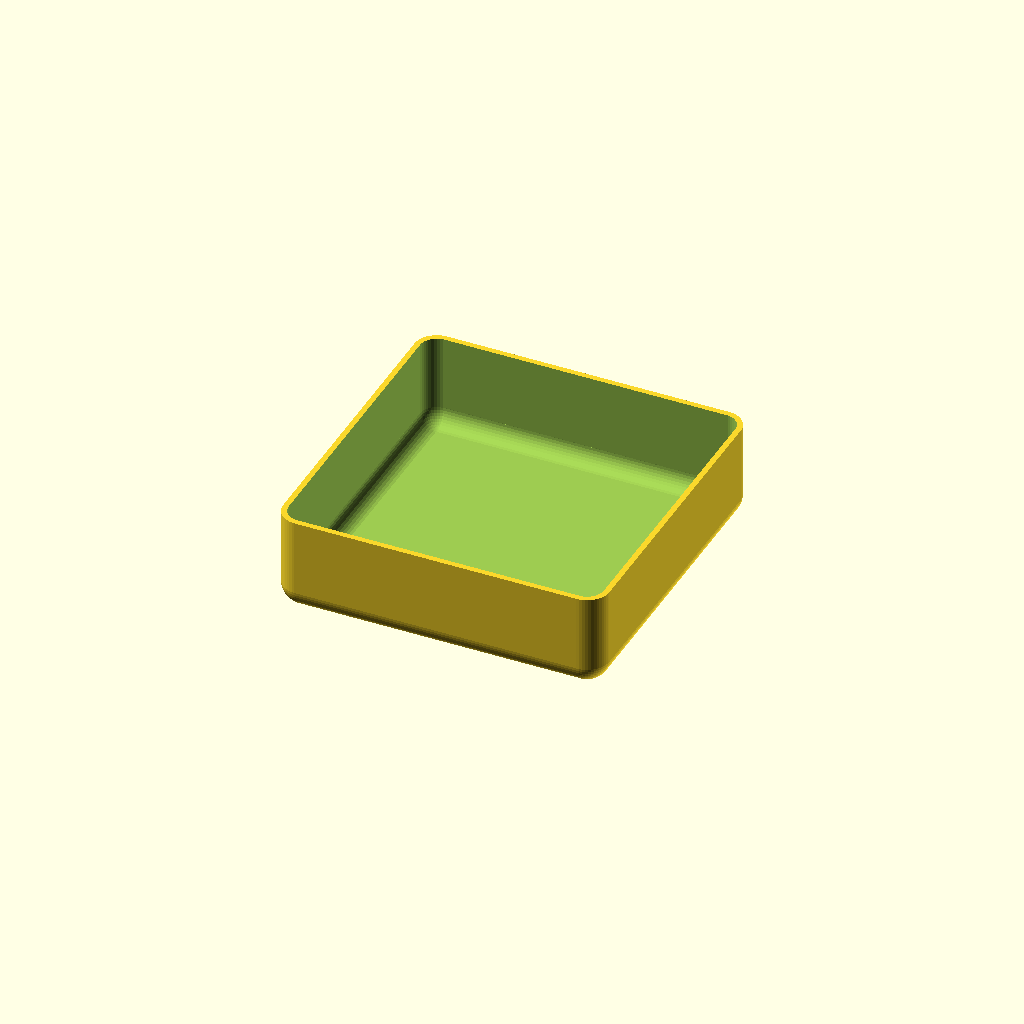
Cell 1: rendered with the file's own defaults.
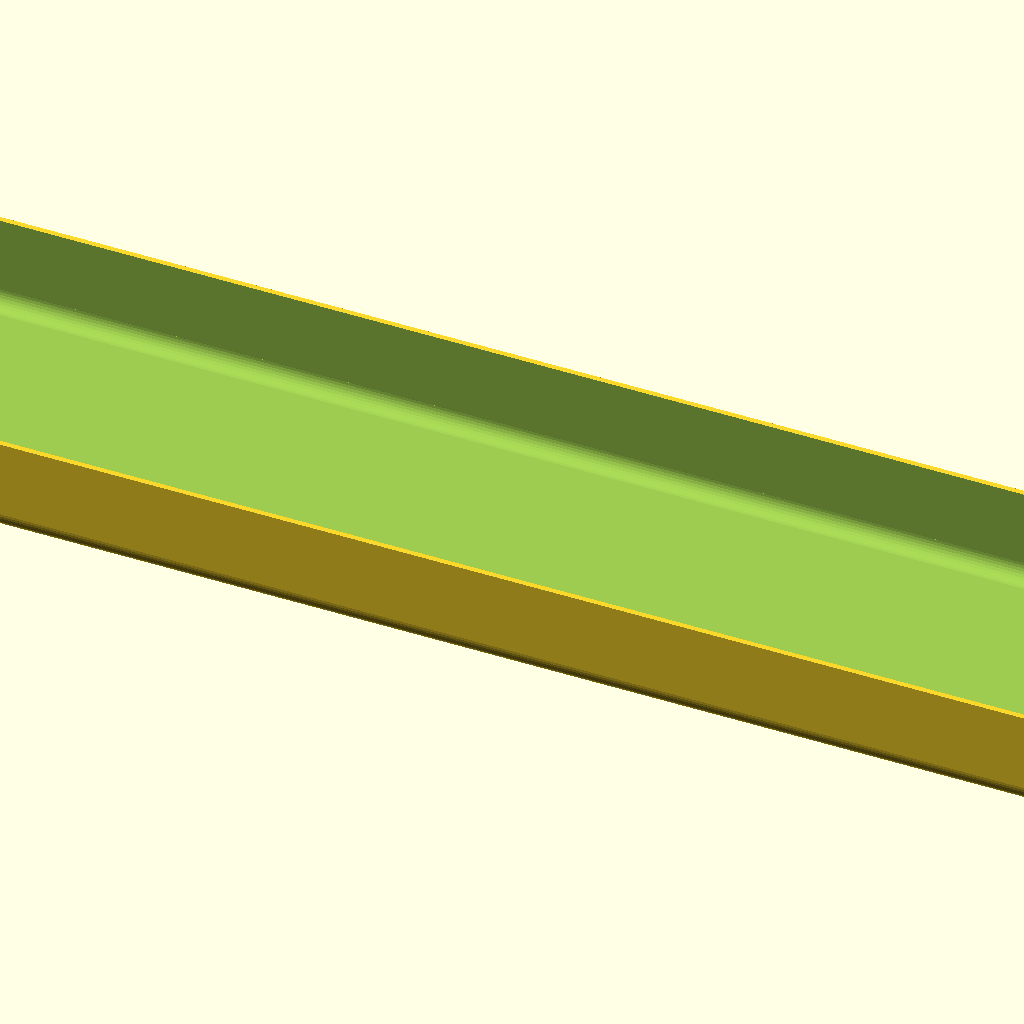
Cell 2: the same model with Width = 249.
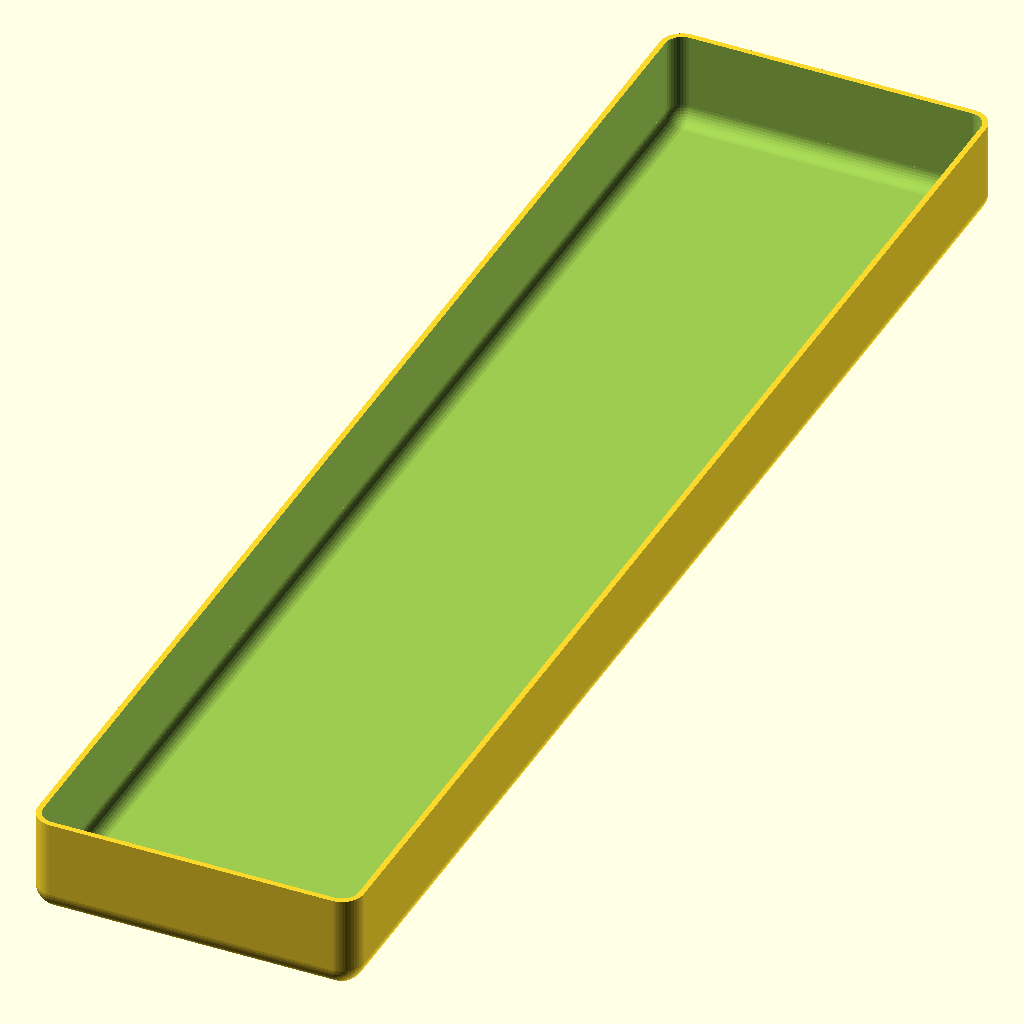
Cell 3: the same model with Depth = 248.
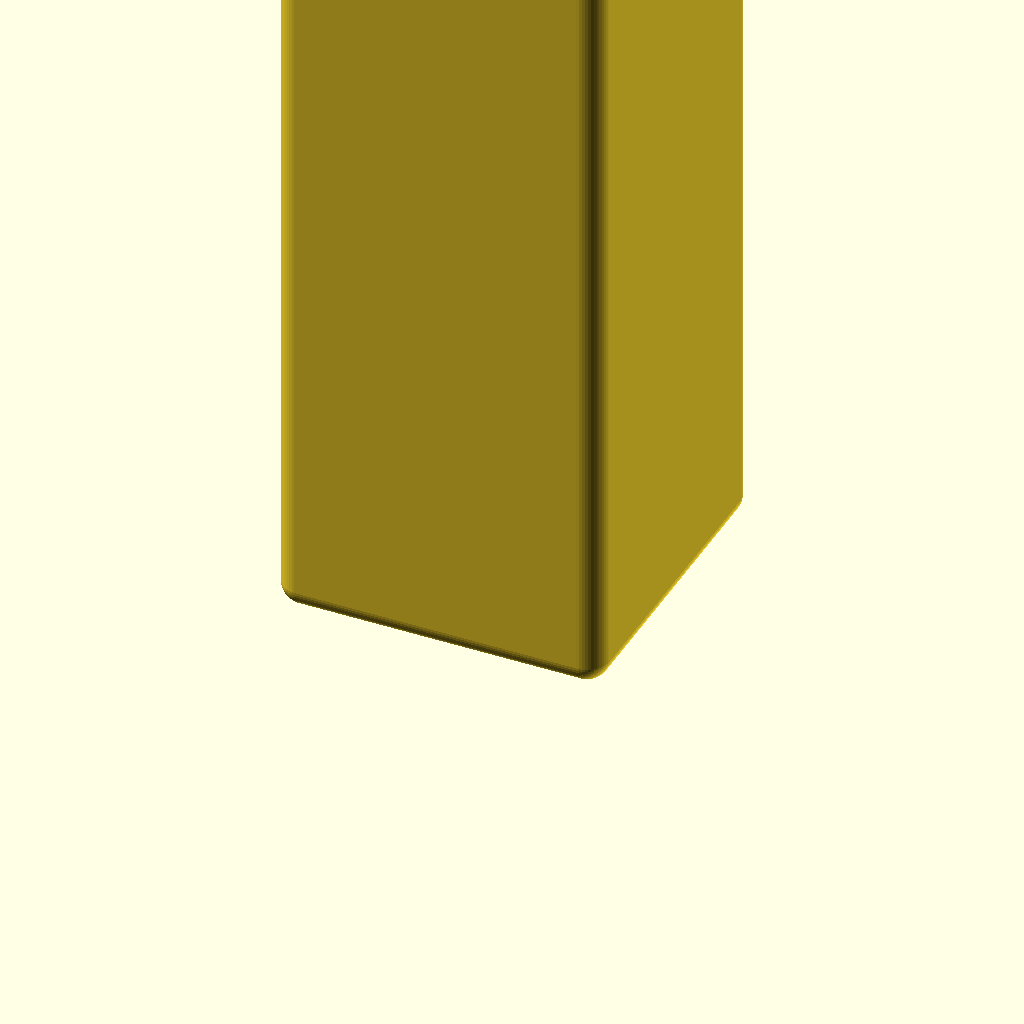
Cell 4: the same model with Height = 398.
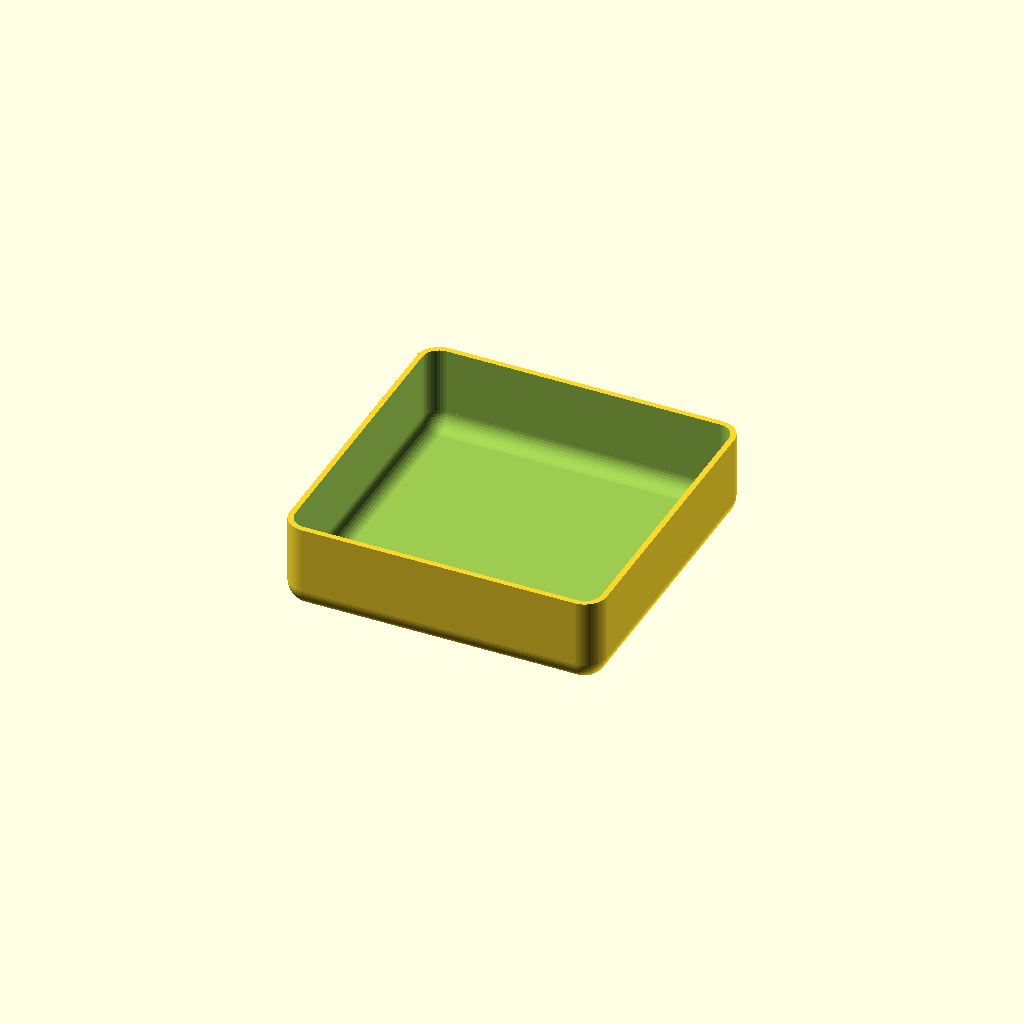
Cell 5: the same model with Tolerance = 1.
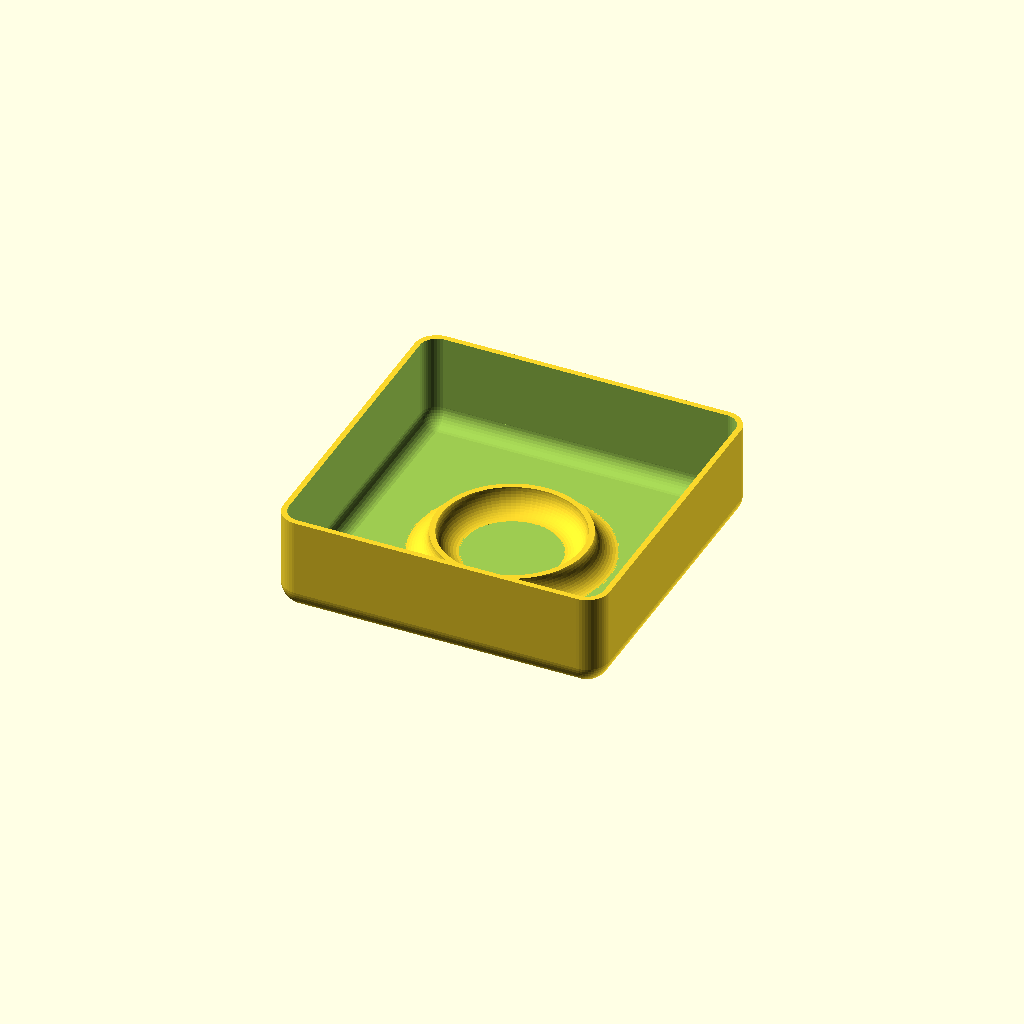
Cell 6: the same model with Island_Shape = "round".
All cells are drawn from one camera (rotation 55°, 0°, 25°, orthographic, colour scheme Cornfield), so only the parameter changes between them.
OpenSCAD source file inputs/thingiverse/files/thing-3798783/files/insert.scad:
// Customizable Ultimate Drawer System Inserts
// Remixed from MarcElbichon's Ultimate Drawer System https://www.thingiverse.com/thing:2302575 (CC-BY 4.0)
// Copyright (C) 2019 by Brian Alano (and possibly others)
// Licensed under the Creative Commons Attribution-NonCommercial-ShareAlike 4.0 (CC-BY-NC-SA 4.0)

/* Design notes
// width is x dimension, across the face of the drawer
// depth is y dimension, front to back of the drawer
// height is z dimension
*/

/* Coding Style Guide 
 * User parameters and modules use underscores between words.
 * Other variable names use camel case.
 * Separate features into their own modules if they are more than a couple lines long.
 * All dimensions should be assigned to variables, usually global ones so they can be found easily.
 * Keep local modules local.
 * Keep local variables local.
 * Maintain Thingiverse Customizer compatibility.
 * Maintain backwards compatibility with MarcElbichon's Ultimate Drawer System 
   (https://www.thingiverse.com/thing:2302575). This means a 1Ux1Ux1U drawer 
   made with this program will work in MarcElbichon's shelf. 
   
   See README.md for more.
*/

/* [Size] */
// Outside width in mm (1U drawer is 118 mm inside, 1.5U is 182.5 mm, 2U is 249 mm)
Width=59; // [8:0.1:249]
// Outside depth in mm (1U drawer is 118 mm inside, 1.5U is 182 mm, 2U is 248 mm)
Depth=59; // [8:0.1:248]
// Outside height in mm (1U drawer is 18 mm inside, 2U is 38 mm, 3U is 58 mm, etc.)
Height= 18; // [8:398]
// This amount is subtracted from each of the six sides to provide some wiggle room. Half your nozzle diameter is a safe place to start if you're not sure.
Tolerance=0.2; // [0.00:0.02:1.00]

/* [Island] */
Island_Shape="none"; //[none,round,square]
// Size of center insert-within-insert. Must be smaller than depth
Island = 27;
Island_Offset = 0;

/* [Pliers] */
// Set the outside width of a divider conforming to a general plier handle. 0 to disable.
Plier_Width=0;
// Set the outside height of a divider conforming to a general plier handle. 
Plier_Height=0;
Plier_Offset=0;

/* [Hidden] */
drawerWallThickness = 1; // assumed
drawerCornerRadius = 4; // assumed
insertWallThickness = 1;
insertCornerRadius = drawerCornerRadius; 
insertSize = [Width - Tolerance*2, Depth - Tolerance*2, Height - Tolerance*2];
X=[1, 0, 0];
Y=[0, 1, 0];
Z=[0, 0, 1];

// utility variables
epsilon = 0.01;
$fa=4;
$fs=0.5;

    
module double_fillet_profile(thickness, r) {
    module add() {
        translate([0, +r/2]) square([thickness+2*r, r], center=true);
    }
    
    module subtract() {
        reflect(X) translate([r+thickness/2, r]) circle(r);
    }
    
    difference() {
        add();
        subtract();
    }
}

module insert(size) {
    module add() {
        // main body
       translate([0, 0, insertCornerRadius])
            linear_extrude(size.z - insertCornerRadius)
            roundtangle([size.x, size.y], radius=insertCornerRadius);
        // filleted bottom
       translate([0, 0, insertCornerRadius])
            roundtangle3d([size.x, size.y], insertCornerRadius);
    }
    
    module subtract() {
        insideRadius = insertCornerRadius - insertWallThickness;
        // main cut, minus fillets
        cut = [size.x - insertWallThickness*2, 
            size.y - insertWallThickness*2, 
            size.z - insertWallThickness];
        translate([0, 0, insideRadius + insertWallThickness - epsilon]) 
            linear_extrude(cut.z - insideRadius + epsilon * 2) 
            roundtangle([cut.x, cut.y], insideRadius );
        // fillet cut
       translate([0, 0, insideRadius + insertWallThickness]) 
            roundtangle3d([cut.x, cut.y], insideRadius);
    }
     
    difference() {
        add();  
        subtract();
    }
}

module island(size) {
    maxSize=min(size, Depth-insertCornerRadius*2-insertWallThickness);
    island=[maxSize*Width/Depth, maxSize];
    
    module side() {
        side=[island.x-insertCornerRadius*2, island.y-insertCornerRadius*2];
        reflect(X) 
            translate([(island.x-insertWallThickness)/2, 0]) rotate(X*90)
            linear_extrude(side.y, center=true) 
            double_fillet_profile(insertWallThickness, insertCornerRadius);
        reflect(Y) 
            translate([0, (island.y-insertWallThickness)/2]) rotate([90, 0, 90])
            linear_extrude(side.x, center=true) 
            double_fillet_profile(insertWallThickness, insertCornerRadius);  
    }
    
    module round() {
        scale([Width/Depth, 1]) 
            rotate_extrude() 
            translate([(island.y-insertWallThickness)/2, 0])
            double_fillet_profile(insertWallThickness, insertCornerRadius);
    }
    
    module add() {
        // corners
        reflect(X) reflect(Y) 
            translate([island.x/2 - insertCornerRadius, island.y/2 - insertCornerRadius]) 
            rotate_extrude(angle=90) 
            intersection() {
            translate([(insertCornerRadius-insertWallThickness/2), 0, 0]) double_fillet_profile(insertWallThickness, insertCornerRadius);
            square(insertCornerRadius*2);
        }
        
        // sides
        side();
    }
    
    translate([0, Island_Offset, insertWallThickness]) 
        if (Island_Shape=="round") {
            round();
        } else {
            add();
        }
    
}

module pliers(width, height, offset) {
    step=width/20;
    yFactor= height/y(0);
//    Height=19;
    
    function y(x) = -(pow(x/(width/2)-0.5,2))+2.25;
    
    module add() {
        translate([0, offset]) for(x=[-width/2:step:0]) {
            x0=x-step; // used to get angle0
            y0=y(x0)*yFactor; // used to get angle0
            y=y(x)*yFactor; // equation is normalized to -1<x<1, 0<y<1
            x2=x+step;
            y2=y(x2)*yFactor; 
            angle0=atan((y-y0)/(x-x0));
            angle1=atan((y2-y)/(x2-x));
            echo("x,y,x2,y2, angle", x, y, x2, y2,angle1);
            hull() 
            {
                translate([x, y, Height/4]) rotate([0, 0, 90+angle0]) cube([insertWallThickness, epsilon, Height/2], center=true); //double_fillet_profile();
                translate([x2, y2, Height/4]) rotate([0, 0, 90+angle1]) cube([insertWallThickness, epsilon,  Height/2], center=true);// double_fillet_profile();
            }
        }
    }
    
    reflect(X) intersection() {
        add();  
        translate([-width/2, offset]) cube([width/2, height, Height]);
    }
        
}

module reflect(vector) {
    children();
    mirror(vector) children();
}

module roundtangle(size, radius) {
    minkowski() {
        square([max(size.x - radius*2, epsilon), max(size.y - radius*2, epsilon)], center=true);
        circle(r=radius);
    }
}

module roundtangle3d(size, r) {
    minkowski() {
        cube([max(size.x - r*2, epsilon), max(size.y - r*2, epsilon), epsilon], center=true);
        sphere(r=r );
    }
}

//difference() {
    union() {
        insert(insertSize);
        if (Island_Shape != "none") island(Island);
        if (Plier_Width != 0) pliers(Plier_Width, Plier_Height, Plier_Offset);
    }
//    cube(100);
//}
Parameter table extracted from the source (name, type, default, range or options):
Width: number, default 59, range 8 to 249, step 0.1
Depth: number, default 59, range 8 to 248, step 0.1
Height: number, default 18, range 8 to 398
Tolerance: number, default 0.2, range 0 to 1, step 0.02
Island_Shape: string, default "none", options "none", "round", "square"
Island: number, default 27
Island_Offset: number, default 0
Plier_Width: number, default 0
Plier_Height: number, default 0
Plier_Offset: number, default 0
